Run: headless pygame with SDL's dummy video driver; simulated clock (each Clock.tick advances the game by its frame time, no real sleeping); random seed 0; keys injected as events and as key.get_pressed() state; no mouse input.
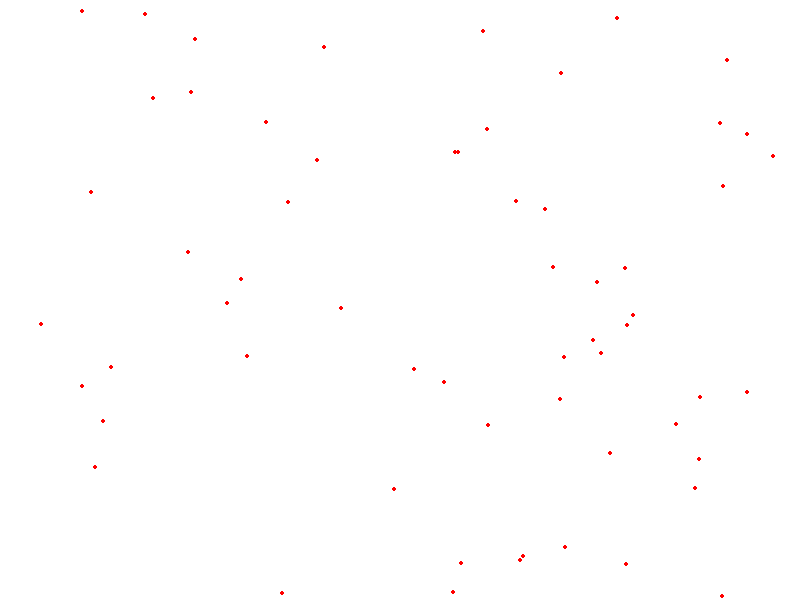
Frame 1 of 4 · flips 1–60 · no input
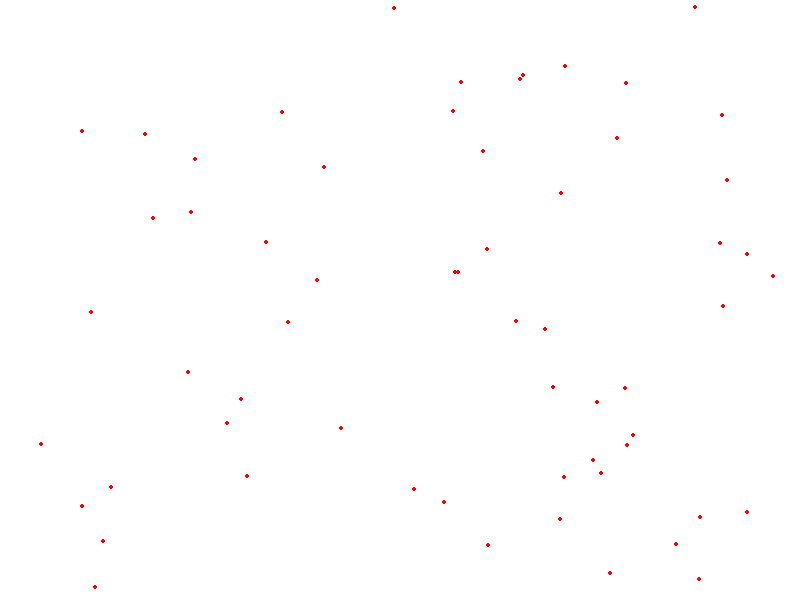
Frame 2 of 4 · flips 61–180 · tapped SPACE, RETURN · held RIGHT (→), D
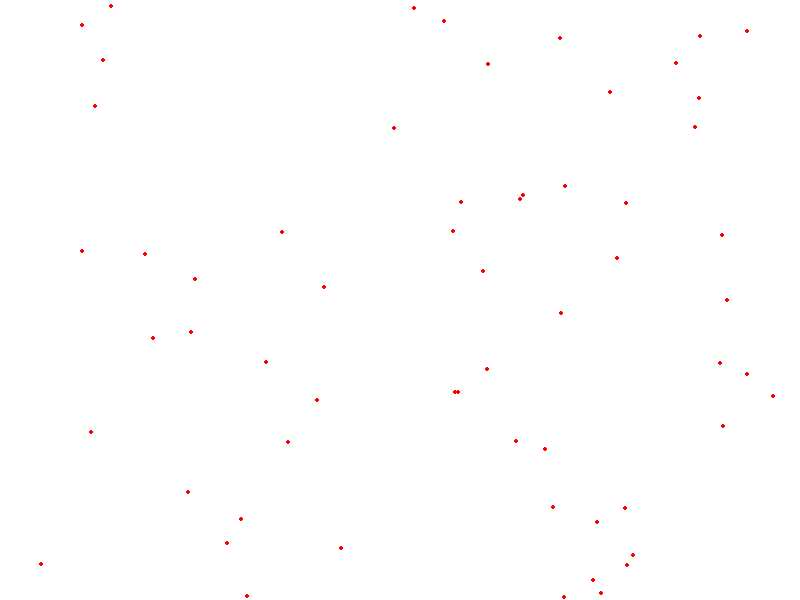
Frame 3 of 4 · flips 181–300 · held DOWN (↓), S
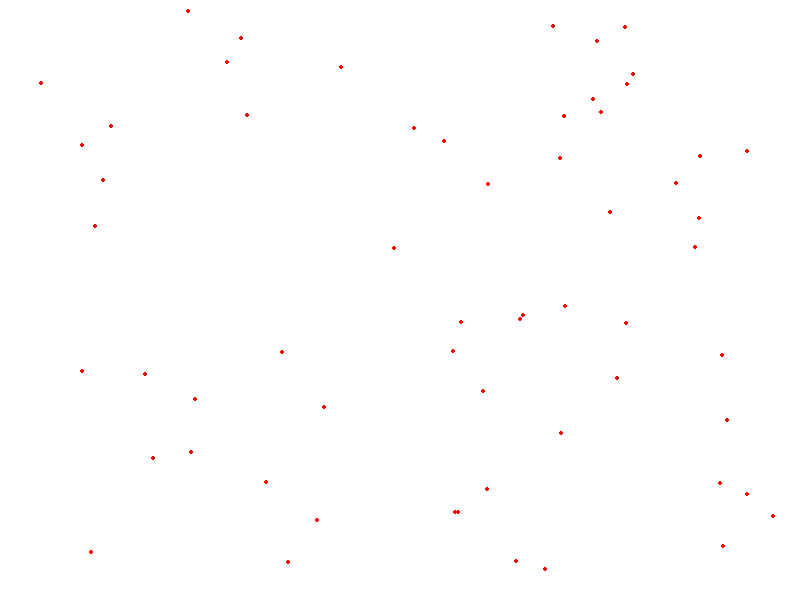
Frame 4 of 4 · flips 301–420 · held LEFT (←), A, UP (↑), W

The pygame program that drew these frames:

import pygame
import sys
import random

pygame.init

size=(800,600)

#Definir colores

RED=(255, 0, 0)
WHITE=(255, 255, 255)

screen=pygame.display.set_mode(size)
clock=pygame.time.Clock()

coor_list=[]

for i in range (60):
        x= random.randint(0,800)
        y =random.randint(0,600)
        coor_list.append([x,y])

while True:
    for event in pygame.event.get():
        if event.type == pygame.QUIT:
            sys.exit()

    screen.fill(WHITE) 
    for coord in coor_list:
         pygame.draw.circle(screen,RED,(coord),2)
         coord[1]+=1
         if coord[1]>600:
              coord[1]=0
    
    pygame.display.flip()
    clock.tick(30)
